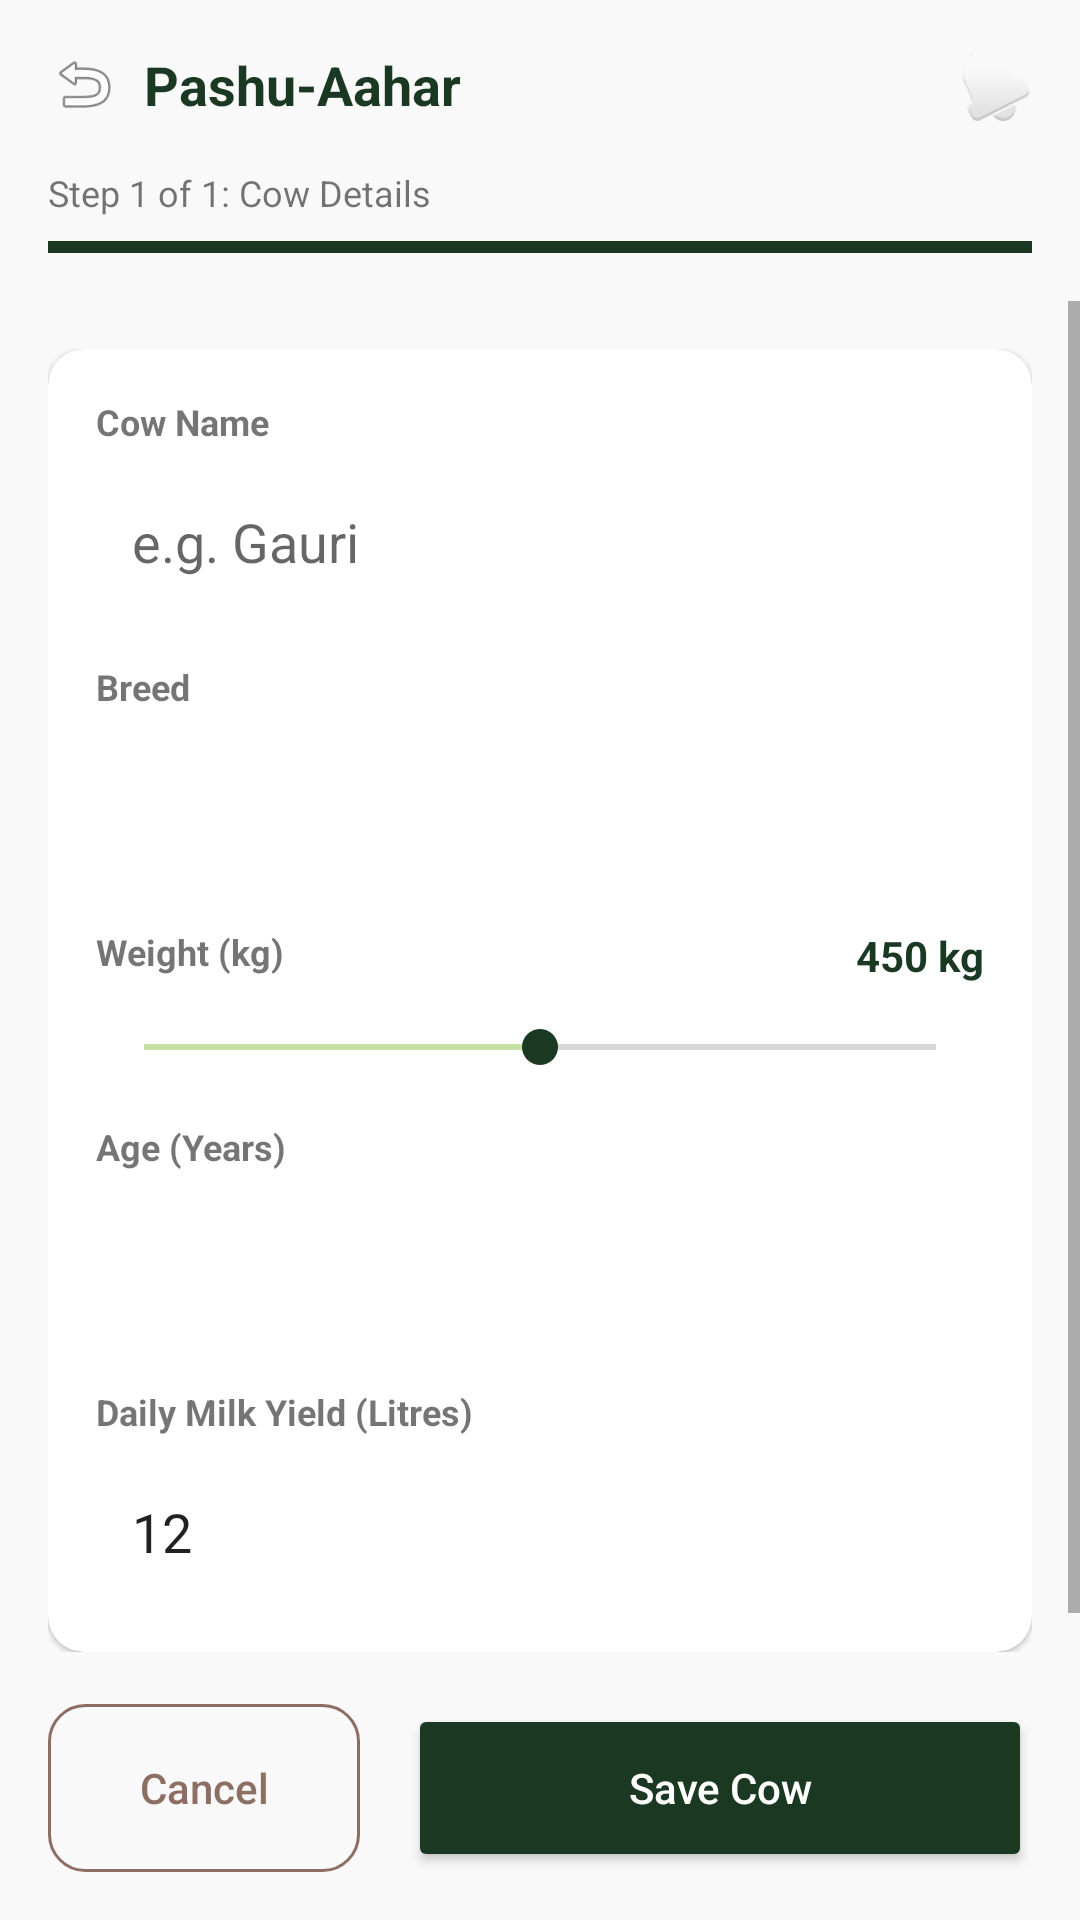

Android layout source for this screen:
<!-- AndroidManifest.xml: application theme Theme.PashuAahar -->
<!-- res/layout/activity_add_animal.xml -->
<?xml version="1.0" encoding="utf-8"?>

<androidx.constraintlayout.widget.ConstraintLayout xmlns:android="http://schemas.android.com/apk/res/android"
    xmlns:app="http://schemas.android.com/apk/res-auto"
    android:layout_width="match_parent"
    android:layout_height="match_parent"
    android:background="#F8F9F8">

    
    <ImageView
        android:id="@+id/btnBack"
        android:layout_width="24dp"
        android:layout_height="24dp"
        android:layout_marginStart="16dp"
        android:layout_marginTop="16dp"
        android:src="@android:drawable/ic_menu_revert"
        app:layout_constraintStart_toStartOf="parent"
        app:layout_constraintTop_toTopOf="parent" />

    <TextView
        android:id="@+id/tvTitle"
        android:layout_width="wrap_content"
        android:layout_height="wrap_content"
        android:layout_marginStart="8dp"
        android:text="Pashu-Aahar"
        android:textColor="@color/primary_dark"
        android:textSize="18sp"
        android:textStyle="bold"
        app:layout_constraintBottom_toBottomOf="@id/btnBack"
        app:layout_constraintStart_toEndOf="@id/btnBack"
        app:layout_constraintTop_toTopOf="@id/btnBack" />

    <ImageView
        android:layout_width="24dp"
        android:layout_height="24dp"
        android:layout_marginEnd="16dp"
        android:src="@android:drawable/ic_popup_reminder"
        app:layout_constraintBottom_toBottomOf="@id/tvTitle"
        app:layout_constraintEnd_toEndOf="parent"
        app:layout_constraintTop_toTopOf="@id/tvTitle" />

    <TextView
        android:id="@+id/tvStep"
        android:layout_width="wrap_content"
        android:layout_height="wrap_content"
        android:layout_marginTop="16dp"
        android:text="Step 1 of 1: Cow Details"
        android:textSize="12sp"
        app:layout_constraintStart_toStartOf="@id/btnBack"
        app:layout_constraintTop_toBottomOf="@id/btnBack" />

    <ProgressBar
        android:id="@+id/pbStep"
        style="?android:attr/progressBarStyleHorizontal"
        android:layout_width="0dp"
        android:layout_height="4dp"
        android:layout_marginTop="8dp"
        android:layout_marginEnd="16dp"
        android:progress="100"
        android:progressTint="@color/primary_dark"
        app:layout_constraintEnd_toEndOf="parent"
        app:layout_constraintStart_toStartOf="@id/tvStep"
        app:layout_constraintTop_toBottomOf="@id/tvStep" />

    <ScrollView
        android:layout_width="match_parent"
        android:layout_height="0dp"
        android:layout_marginTop="16dp"
        app:layout_constraintBottom_toTopOf="@id/llButtons"
        app:layout_constraintTop_toBottomOf="@id/pbStep">

        <LinearLayout
            android:layout_width="match_parent"
            android:layout_height="wrap_content"
            android:orientation="vertical"
            android:padding="16dp">

            <androidx.cardview.widget.CardView
                android:layout_width="match_parent"
                android:layout_height="wrap_content"
                app:cardBackgroundColor="@color/white"
                app:cardCornerRadius="12dp"
                app:cardElevation="1dp">

                <LinearLayout
                    android:layout_width="match_parent"
                    android:layout_height="wrap_content"
                    android:orientation="vertical"
                    android:padding="16dp">

                    

                    <TextView
                        android:layout_width="wrap_content"
                        android:layout_height="wrap_content"
                        android:text="Cow Name"
                        android:textSize="12sp"
                        android:textStyle="bold" />

                    <EditText
                        android:id="@+id/etCowName"
                        android:layout_width="match_parent"
                        android:layout_height="48dp"
                        android:layout_marginTop="8dp"
                        android:background="@drawable/bg_edittext"
                        android:hint="e.g. Gauri"
                        android:inputType="textPersonName"
                        android:paddingHorizontal="12dp" />

                    <TextView
                        android:layout_width="wrap_content"
                        android:layout_height="wrap_content"
                        android:layout_marginTop="16dp"
                        android:text="Breed"
                        android:textSize="12sp"
                        android:textStyle="bold" />

                    <Spinner
                        android:id="@+id/spinnerBreed"
                        android:layout_width="match_parent"
                        android:layout_height="48dp"
                        android:layout_marginTop="8dp"
                        android:background="@drawable/bg_edittext" />

                    <RelativeLayout
                        android:layout_width="match_parent"
                        android:layout_height="wrap_content"
                        android:layout_marginTop="16dp">

                        <TextView
                            android:layout_width="wrap_content"
                            android:layout_height="wrap_content"
                            android:text="Weight (kg)"
                            android:textSize="12sp"
                            android:textStyle="bold" />

                        <TextView
                            android:id="@+id/tvWeightValue"
                            android:layout_width="wrap_content"
                            android:layout_height="wrap_content"
                            android:layout_alignParentEnd="true"
                            android:text="450 kg"
                            android:textColor="@color/primary_dark"
                            android:textStyle="bold" />
                    </RelativeLayout>

                    <SeekBar
                        android:id="@+id/sbWeight"
                        android:layout_width="match_parent"
                        android:layout_height="wrap_content"
                        android:layout_marginTop="12dp"
                        android:max="800"
                        android:min="100"
                        android:progress="450"
                        android:progressTint="@color/accent_lime"
                        android:thumbTint="@color/primary_dark" />

                    <TextView
                        android:layout_width="wrap_content"
                        android:layout_height="wrap_content"
                        android:layout_marginTop="16dp"
                        android:text="Age (Years)"
                        android:textSize="12sp"
                        android:textStyle="bold" />

                    <Spinner
                        android:id="@+id/spinnerYears"
                        android:layout_width="match_parent"
                        android:layout_height="48dp"
                        android:layout_marginTop="8dp"
                        android:background="@drawable/bg_edittext" />

                    <TextView
                        android:layout_width="wrap_content"
                        android:layout_height="wrap_content"
                        android:layout_marginTop="16dp"
                        android:text="Daily Milk Yield (Litres)"
                        android:textSize="12sp"
                        android:textStyle="bold" />

                    <EditText
                        android:id="@+id/etMilkYield"
                        android:layout_width="match_parent"
                        android:layout_height="48dp"
                        android:layout_marginTop="8dp"
                        android:background="@drawable/bg_edittext"
                        android:inputType="numberDecimal"
                        android:paddingHorizontal="12dp"
                        android:text="12" />

                </LinearLayout>
            </androidx.cardview.widget.CardView>
        </LinearLayout>
    </ScrollView>

    <LinearLayout
        android:id="@+id/llButtons"
        android:layout_width="match_parent"
        android:layout_height="wrap_content"
        android:orientation="horizontal"
        android:padding="16dp"
        app:layout_constraintBottom_toBottomOf="parent">

        <Button
            android:id="@+id/btnCancel"
            style="?android:attr/borderlessButtonStyle"
            android:layout_width="0dp"
            android:layout_height="56dp"
            android:layout_marginEnd="8dp"
            android:layout_weight="1"
            android:background="@drawable/bg_btn_outline"
            android:text="Cancel"
            android:textAllCaps="false"
            android:textColor="#8D6E63" />

        <Button
            android:id="@+id/btnSaveCow"
            android:layout_width="0dp"
            android:layout_height="56dp"
            android:layout_marginStart="8dp"
            android:layout_weight="2"
            android:backgroundTint="@color/primary_dark"
            android:text="Save Cow"
            android:textAllCaps="false"
            android:textColor="@color/white"
            app:cornerRadius="12dp" />
    </LinearLayout>

</androidx.constraintlayout.widget.ConstraintLayout>
<!-- resources referenced by this layout -->
<resources>
  <color name="accent_lime">#C5E1A5</color>
  <color name="primary_dark">#1B3922</color>
  <color name="white">#FFFFFF</color>
  <!-- drawable bg_btn_outline (drawable) -->
  <?xml version="1.0" encoding="utf-8"?>
  
  <shape xmlns:android="http://schemas.android.com/apk/res/android">
      <stroke
          android:width="1dp"
          android:color="#8D6E63" />
      <corners android:radius="12dp" />
  </shape>
  <style name="Theme.PashuAahar" parent="Theme.MaterialComponents.Light.NoActionBar">
          <item name="colorPrimary">@color/primary_dark</item>
          <item name="colorPrimaryVariant">#001400</item>
          <item name="colorOnPrimary">@color/white</item>
          <item name="colorSecondary">@color/accent_lime</item>
          <item name="colorSecondaryVariant">#94af76</item>
          <item name="colorOnSecondary">@color/black</item>
          <item name="android:statusBarColor">@color/primary_dark</item>
          <item name="android:windowBackground">@color/white</item>
      </style>
  <color name="black">#000000</color>
</resources>
